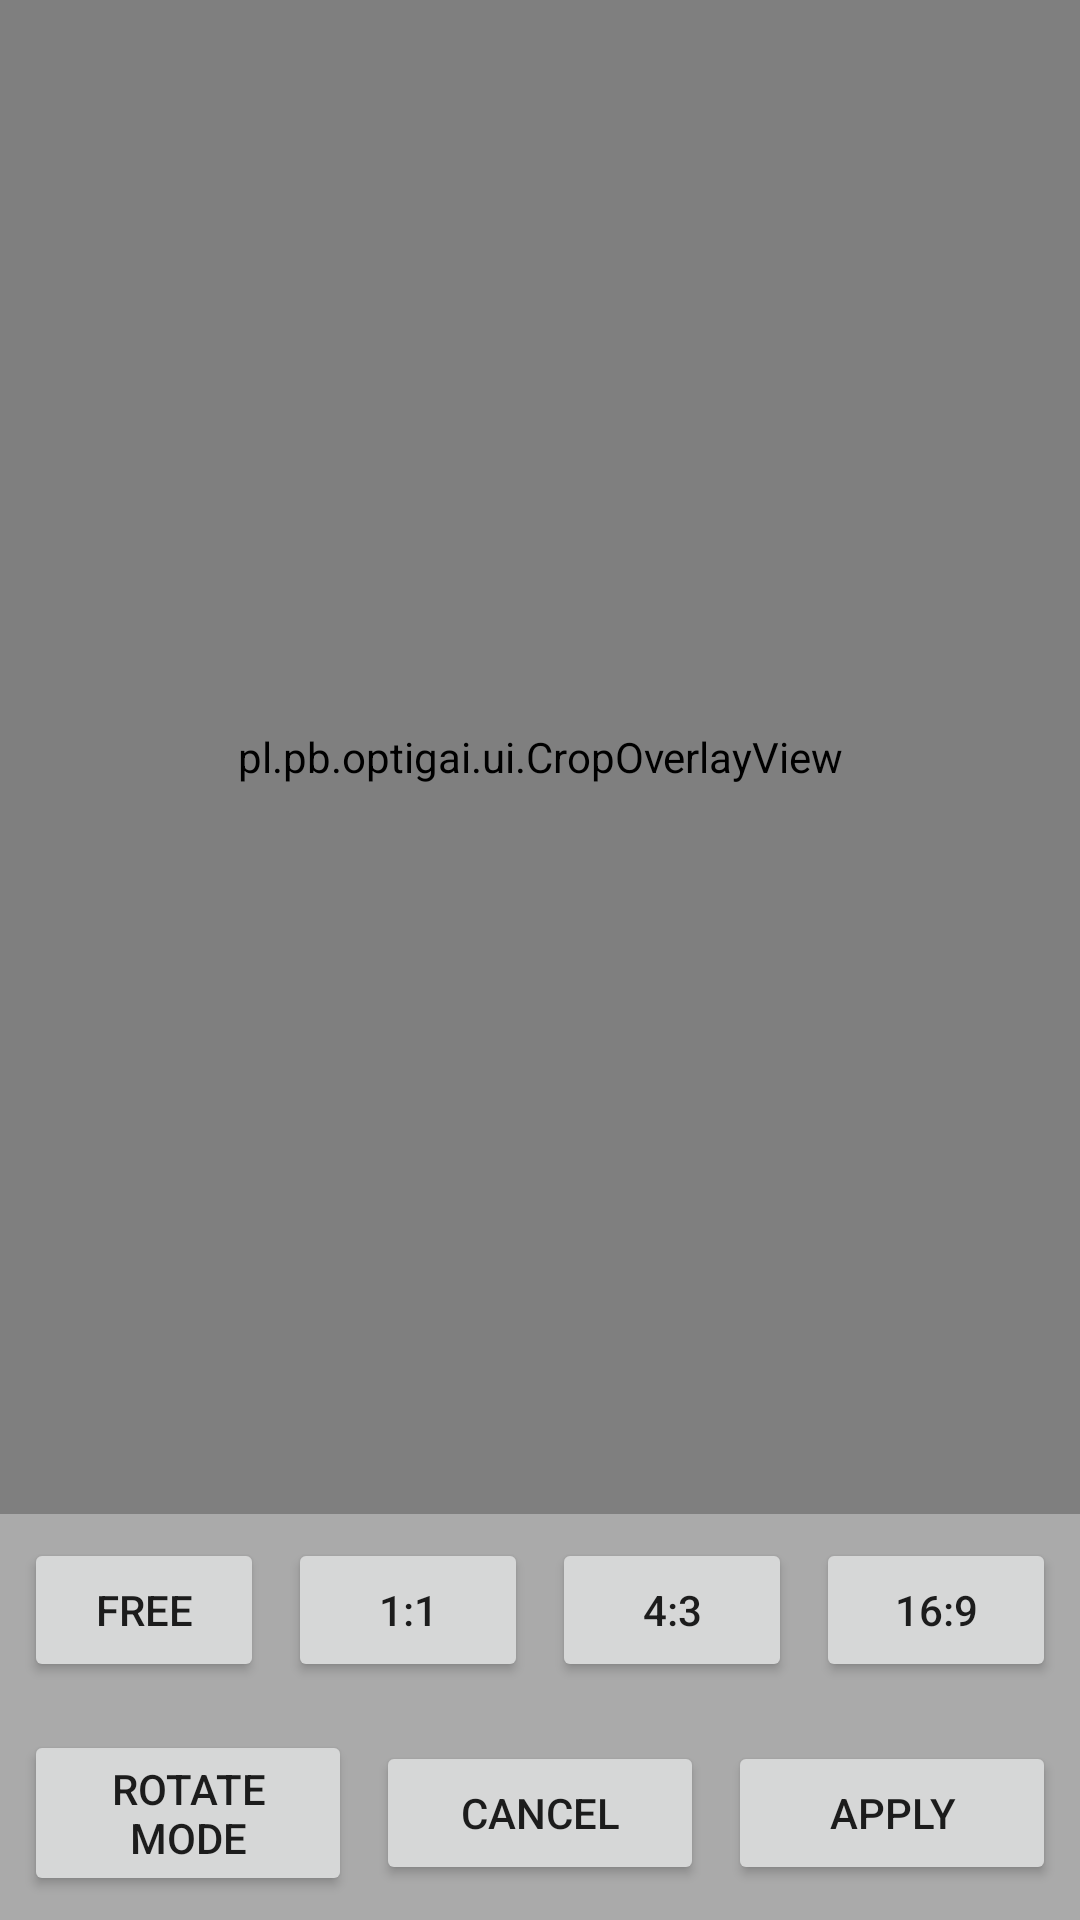

The Android layout XML behind this screen, and the referenced resources:
<!-- AndroidManifest.xml: application theme Theme.OptigAI -->
<!-- res/layout/activity_image_editor.xml -->
<?xml version="1.0" encoding="utf-8"?>
<androidx.constraintlayout.widget.ConstraintLayout xmlns:android="http://schemas.android.com/apk/res/android"
    xmlns:app="http://schemas.android.com/apk/res-auto"
    xmlns:tools="http://schemas.android.com/tools"
    android:layout_width="match_parent"
    android:layout_height="match_parent"
    android:background="@android:color/black"
    tools:context=".ui.ImageEditorActivity">

    <com.github.chrisbanes.photoview.PhotoView
        android:id="@+id/photoView"
        android:layout_width="0dp"
        android:layout_height="0dp"
        app:layout_constraintTop_toTopOf="parent"
        app:layout_constraintBottom_toTopOf="@+id/bottom_controls_bar"
        app:layout_constraintStart_toStartOf="parent"
        app:layout_constraintEnd_toEndOf="parent" />

    <pl.pb.optigai.ui.CropOverlayView
        android:id="@+id/cropOverlay"
        android:layout_width="0dp"
        android:layout_height="0dp"
        app:layout_constraintTop_toTopOf="@id/photoView"
        app:layout_constraintBottom_toBottomOf="@id/photoView"
        app:layout_constraintStart_toStartOf="@id/photoView"
        app:layout_constraintEnd_toEndOf="@id/photoView" />

    <LinearLayout
        android:id="@+id/bottom_controls_bar"
        android:layout_width="match_parent"
        android:layout_height="wrap_content"
        android:orientation="vertical"
        android:background="@android:color/darker_gray"
        android:padding="8dp"
        app:layout_constraintBottom_toBottomOf="parent"
        app:layout_constraintStart_toStartOf="parent"
        app:layout_constraintEnd_toEndOf="parent">

        <FrameLayout
            android:id="@+id/mode_controls_container"
            android:layout_width="match_parent"
            android:layout_height="wrap_content"
            android:paddingBottom="8dp">

            <LinearLayout
                android:id="@+id/crop_ratio_controls"
                android:layout_width="match_parent"
                android:layout_height="wrap_content"
                android:orientation="horizontal"
                android:gravity="center"
                android:visibility="visible"
                tools:visibility="visible">

                <Button android:id="@+id/btnRatioFree" android:layout_width="0dp" android:layout_weight="1" android:layout_height="wrap_content" android:text="Free" android:layout_marginEnd="8dp"/>
                <Button android:id="@+id/btnRatio1_1" android:layout_width="0dp" android:layout_weight="1" android:layout_height="wrap_content" android:text="1:1" android:layout_marginEnd="8dp"/>
                <Button android:id="@+id/btnRatio4_3" android:layout_width="0dp" android:layout_weight="1" android:layout_height="wrap_content" android:text="4:3" android:layout_marginEnd="8dp"/>
                <Button android:id="@+id/btnRatio16_9" android:layout_width="0dp" android:layout_weight="1" android:layout_height="wrap_content" android:text="16:9"/>
            </LinearLayout>

            <LinearLayout
                android:id="@+id/rotation_controls"
                android:layout_width="match_parent"
                android:layout_height="wrap_content"
                android:orientation="horizontal"
                android:gravity="center"
                android:visibility="gone"
                tools:visibility="gone">

                <Button android:id="@+id/btnRotateLeft" android:layout_width="wrap_content" android:layout_height="wrap_content" android:text="⟲ 90°" android:layout_marginEnd="8dp"/>
                <Button android:id="@+id/btnRotateRight" android:layout_width="wrap_content" android:layout_height="wrap_content" android:text="90° ⟳" android:layout_marginEnd="16dp"/>

                <SeekBar
                    android:id="@+id/rotationSeekBar"
                    android:layout_width="0dp"
                    android:layout_weight="1"
                    android:layout_height="wrap_content" />
            </LinearLayout>

        </FrameLayout>

        <LinearLayout
            android:layout_width="match_parent"
            android:layout_height="wrap_content"
            android:orientation="horizontal"
            android:gravity="center_vertical"
            android:paddingTop="8dp">

            <Button
                android:id="@+id/btnToggleMode"
                android:layout_width="0dp"
                android:layout_weight="1"
                android:layout_height="wrap_content"
                android:text="Rotate Mode" />

            <Button
                android:id="@+id/btnCancel"
                android:layout_width="0dp"
                android:layout_weight="1"
                android:layout_height="wrap_content"
                android:text="Cancel"
                android:layout_marginHorizontal="8dp"/>

            <Button
                android:id="@+id/btnCrop"
                android:layout_width="0dp"
                android:layout_weight="1"
                android:layout_height="wrap_content"
                android:text="Apply" />
        </LinearLayout>
    </LinearLayout>

</androidx.constraintlayout.widget.ConstraintLayout>
<!-- resources referenced by this layout -->
<resources>
  <style name="Theme.OptigAI" parent="Theme.MaterialComponents.Light.NoActionBar">
          <item name="android:windowBackground">@color/light_blue</item>
  
          
          <item name="android:statusBarColor">@color/dark_blue</item>
          <item name="android:navigationBarColor">@color/dark_blue</item>
  
          
          <item name="android:windowLightStatusBar">false</item>
          <item name="android:windowLightNavigationBar">false</item>
      </style>
  <color name="light_blue">#2174AB</color>
  <color name="dark_blue">#0F4C74</color>
</resources>
